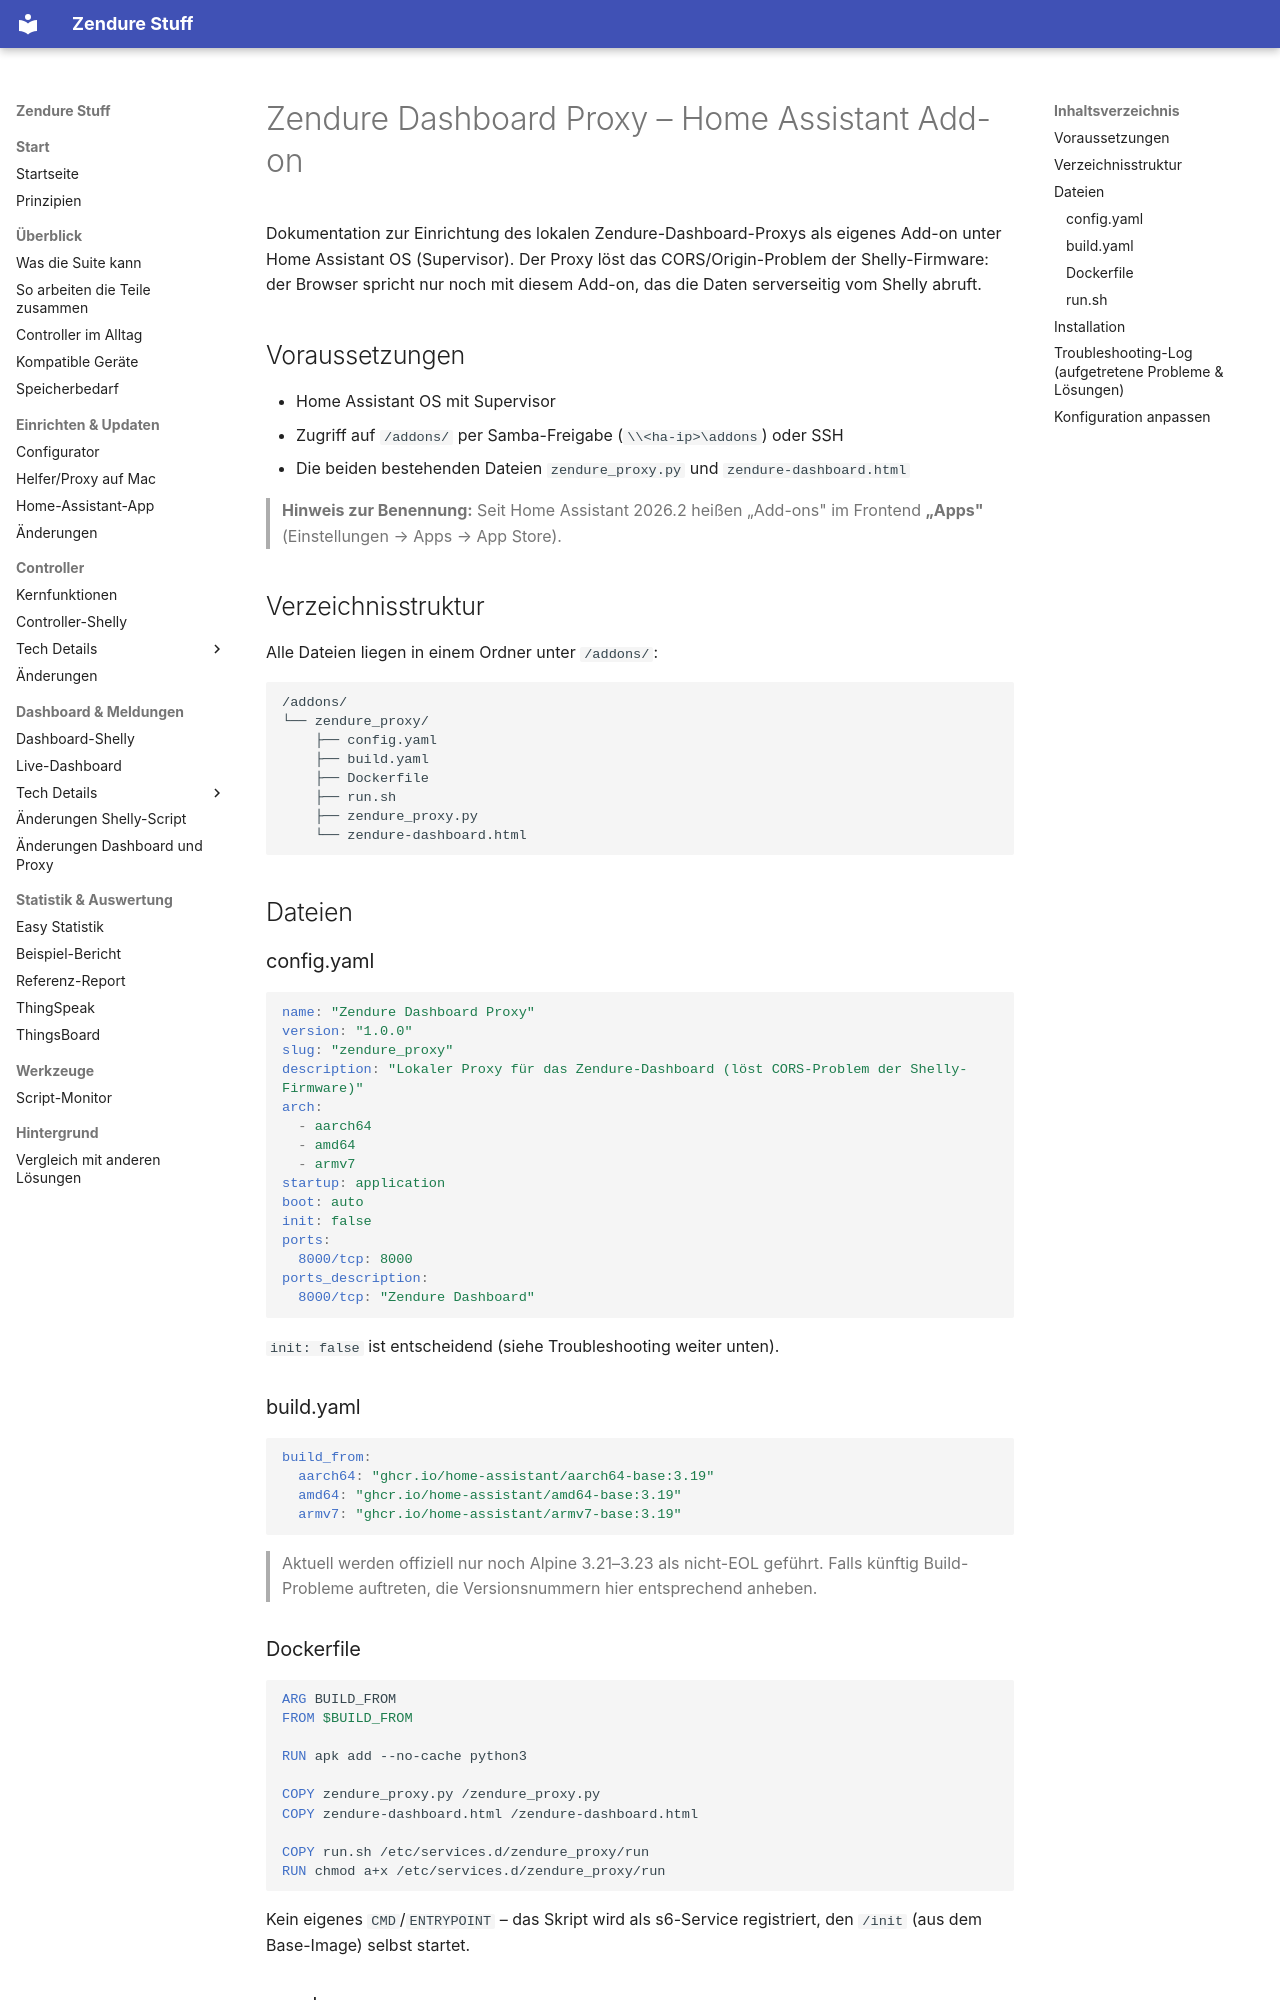

repository: surfer1264/Zendure-Stuff · page: zendash/HA_zendure_proxy/zendure-proxy-addon-doku/index.html · generator: mkdocs

# Zendure Dashboard Proxy – Home Assistant Add-on

Dokumentation zur Einrichtung des lokalen Zendure-Dashboard-Proxys als eigenes
Add-on unter Home Assistant OS (Supervisor). Der Proxy löst das
CORS/Origin-Problem der Shelly-Firmware: der Browser spricht nur noch mit
diesem Add-on, das die Daten serverseitig vom Shelly abruft.

## Voraussetzungen

- Home Assistant OS mit Supervisor
- Zugriff auf `/addons/` per Samba-Freigabe (`\\<ha-ip>\addons`) oder SSH
- Die beiden bestehenden Dateien `zendure_proxy.py` und
  `zendure-dashboard.html`

> **Hinweis zur Benennung:** Seit Home Assistant 2026.2 heißen „Add-ons" im
> Frontend **„Apps"** (Einstellungen → Apps → App Store).

## Verzeichnisstruktur

Alle Dateien liegen in einem Ordner unter `/addons/`:

```
/addons/
└── zendure_proxy/
    ├── config.yaml
    ├── build.yaml
    ├── Dockerfile
    ├── run.sh
    ├── zendure_proxy.py
    └── zendure-dashboard.html
```

## Dateien

### config.yaml

```yaml
name: "Zendure Dashboard Proxy"
version: "1.0.0"
slug: "zendure_proxy"
description: "Lokaler Proxy für das Zendure-Dashboard (löst CORS-Problem der Shelly-Firmware)"
arch:
  - aarch64
  - amd64
  - armv7
startup: application
boot: auto
init: false
ports:
  8000/tcp: 8000
ports_description:
  8000/tcp: "Zendure Dashboard"
```

`init: false` ist entscheidend (siehe Troubleshooting weiter unten).

### build.yaml

```yaml
build_from:
  aarch64: "ghcr.io/home-assistant/aarch64-base:3.19"
  amd64: "ghcr.io/home-assistant/amd64-base:3.19"
  armv7: "ghcr.io/home-assistant/armv7-base:3.19"
```

> Aktuell werden offiziell nur noch Alpine 3.21–3.23 als nicht-EOL geführt.
> Falls künftig Build-Probleme auftreten, die Versionsnummern hier
> entsprechend anheben.

### Dockerfile

```dockerfile
ARG BUILD_FROM
FROM $BUILD_FROM

RUN apk add --no-cache python3

COPY zendure_proxy.py /zendure_proxy.py
COPY zendure-dashboard.html /zendure-dashboard.html

COPY run.sh /etc/services.d/zendure_proxy/run
RUN chmod a+x /etc/services.d/zendure_proxy/run
```

Kein eigenes `CMD`/`ENTRYPOINT` – das Skript wird als s6-Service registriert,
den `/init` (aus dem Base-Image) selbst startet.

### run.sh

```bash
#!/usr/bin/env bash
cd /
exec python3 zendure_proxy.py -q
```

**Wichtig:** Datei muss mit **LF**-Zeilenenden gespeichert sein, nicht CRLF
(siehe Troubleshooting).
